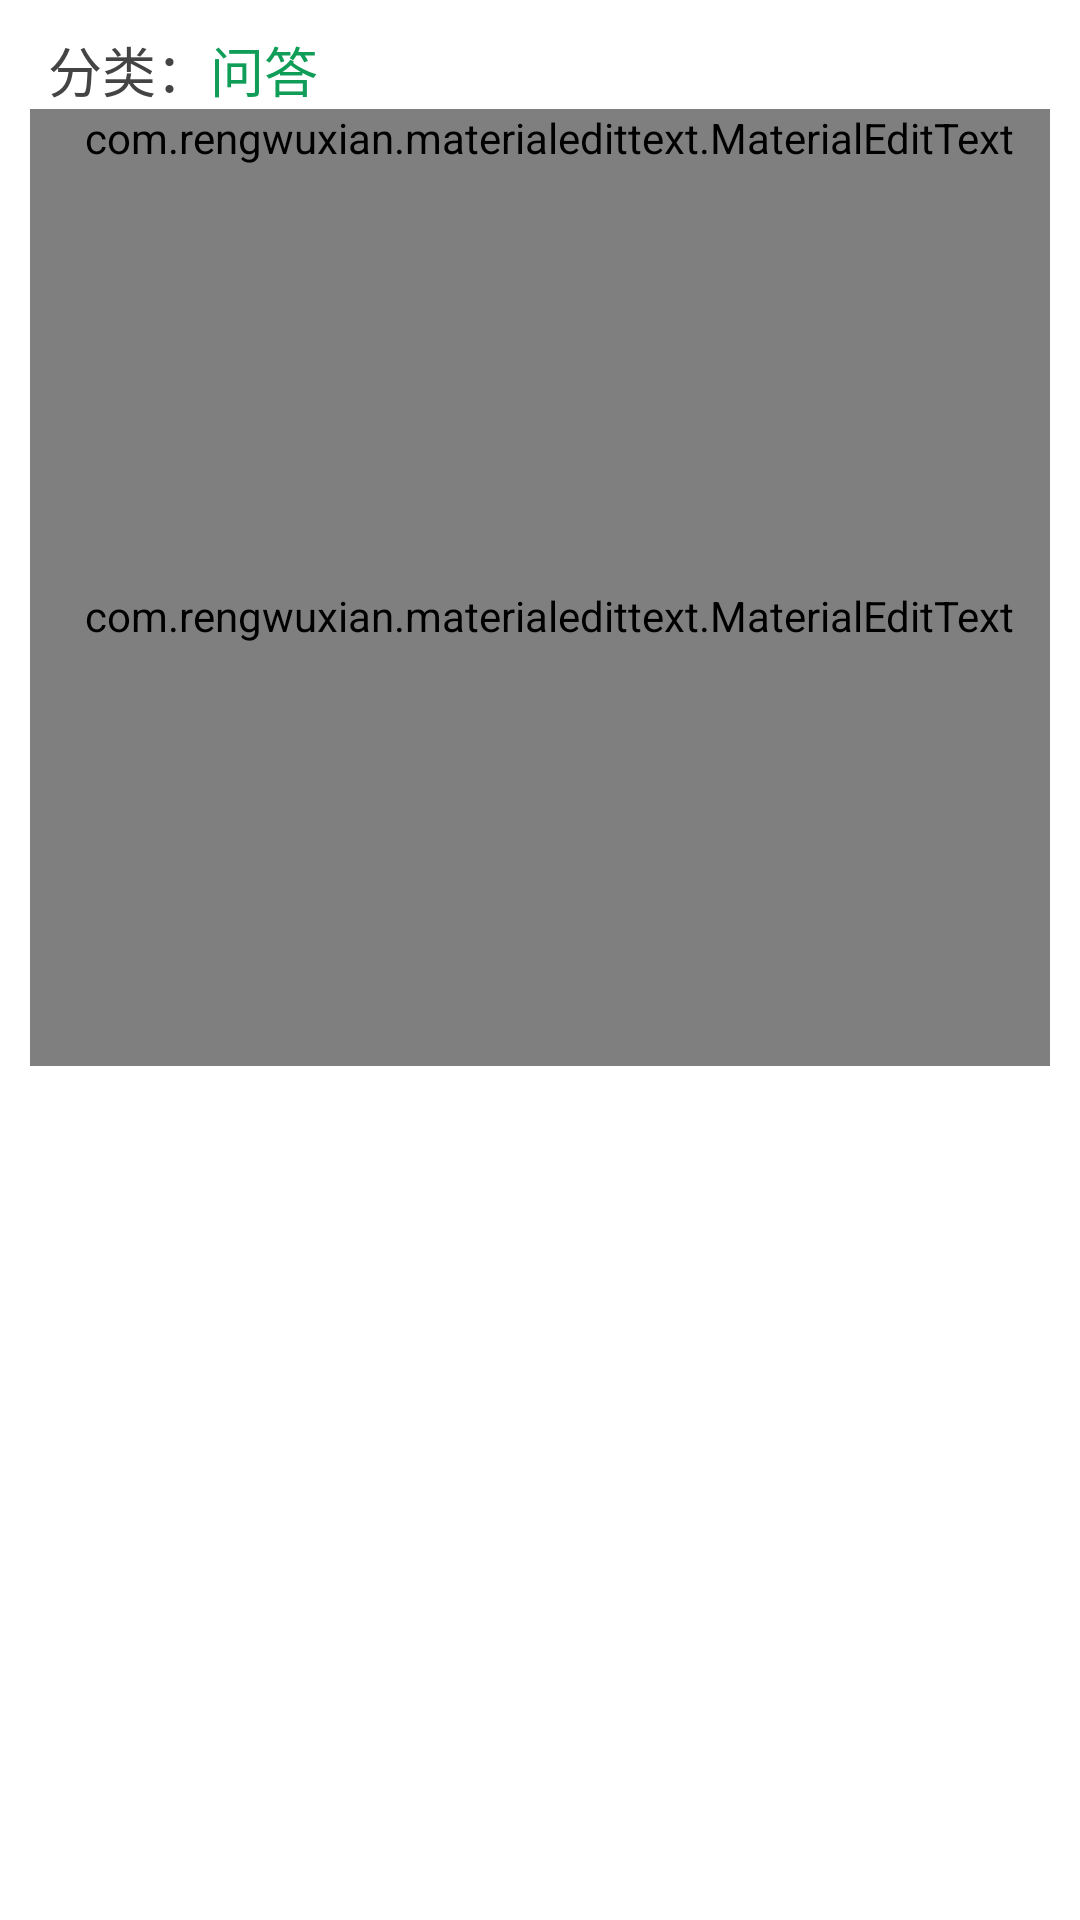

Reconstruct the res/layout file that produces this screen, plus the resources it refers to.
<!-- AndroidManifest.xml: application theme MyBaseAppTheme -->
<!-- res/layout/activity_post_add.xml -->
<?xml version="1.0" encoding="utf-8"?>
<LinearLayout xmlns:android="http://schemas.android.com/apk/res/android"
    xmlns:app="http://schemas.android.com/apk/res-auto"
    xmlns:tools="http://schemas.android.com/tools"
    android:layout_width="match_parent"
    android:layout_height="match_parent"
    android:background="@color/white"
    android:orientation="vertical"
    android:padding="10dp">

    <LinearLayout
        android:layout_width="match_parent"
        android:layout_height="wrap_content"
        android:layout_marginLeft="6dp">

        <TextView
            android:layout_width="wrap_content"
            android:layout_height="wrap_content"
            android:text="分类："
            android:textSize="18sp" />

        <TextView
            android:id="@+id/post_cate"
            android:layout_width="match_parent"
            android:layout_height="wrap_content"
            android:text="问答"
            android:textColor="@color/primarycolor"
            android:textSize="18sp"
            tools:text="吐槽" />
    </LinearLayout>

    <com.rengwuxian.materialedittext.MaterialEditText
        android:id="@+id/title"
        android:layout_width="match_parent"
        android:layout_height="wrap_content"
        android:hint="标题"
        android:inputType="textCapWords"
        android:paddingLeft="6dp"
        android:textCursorDrawable="@drawable/edittext_cursor_blue"
        app:met_baseColor="@color/primarytextcolor"
        app:met_floatingLabel="highlight"
        app:met_floatingLabelText=""
        app:met_maxCharacters="140"
        app:met_primaryColor="@color/secondarytext"
        app:met_singleLineEllipsis="true"
        app:met_textColorHint="@color/secondarytext" />

    <com.rengwuxian.materialedittext.MaterialEditText
        android:id="@+id/content"
        android:layout_width="match_parent"
        android:layout_height="300dp"
        android:gravity="top"
        android:hint="内容"
        android:inputType="textCapWords"
        android:paddingLeft="6dp"
        android:textCursorDrawable="@drawable/edittext_cursor_blue"
        app:met_baseColor="@color/primarytextcolor"
        app:met_floatingLabel="highlight"
        app:met_floatingLabelText=""
        app:met_maxCharacters="9999"
        app:met_primaryColor="@color/secondarytext"
        app:met_textColorHint="@color/secondarytext" />

</LinearLayout>
<!-- resources referenced by this layout -->
<resources>
  <color name="primarycolor">#0f9d58</color>
  <color name="primarytextcolor">#444444</color>
  <color name="secondarytext">#b0b0b0</color>
  <color name="white">#FFFFFF</color>
  <!-- drawable edittext_cursor_blue (drawable-xxhdpi) -->
  <?xml version="1.0" encoding="utf-8"?>
  <shape xmlns:android="http://schemas.android.com/apk/res/android">
      <solid android:color="@color/primarycolor" />
      <size android:width="1dp" />
  </shape>
  <style name="MyBaseAppTheme" parent="Theme.AppCompat.Light.DarkActionBar">
          <item name="android:textColor">@color/primarytextcolor</item>
          
          
          <item name="android:actionBarStyle">@style/MyActionBar</item>
          
          <item name="actionBarStyle">@style/MyActionBar</item>
          
      </style>
  <style name="MyActionBar" parent="@style/Widget.AppCompat.Light.ActionBar.Solid.Inverse">
          <item name="android:background">@color/primarycolor</item>
          
          <item name="background">@color/primarycolor</item>
          <item name="android:textColor">@color/white</item> <item name="android:windowContentOverlay">@null</item>
      </style>
</resources>
